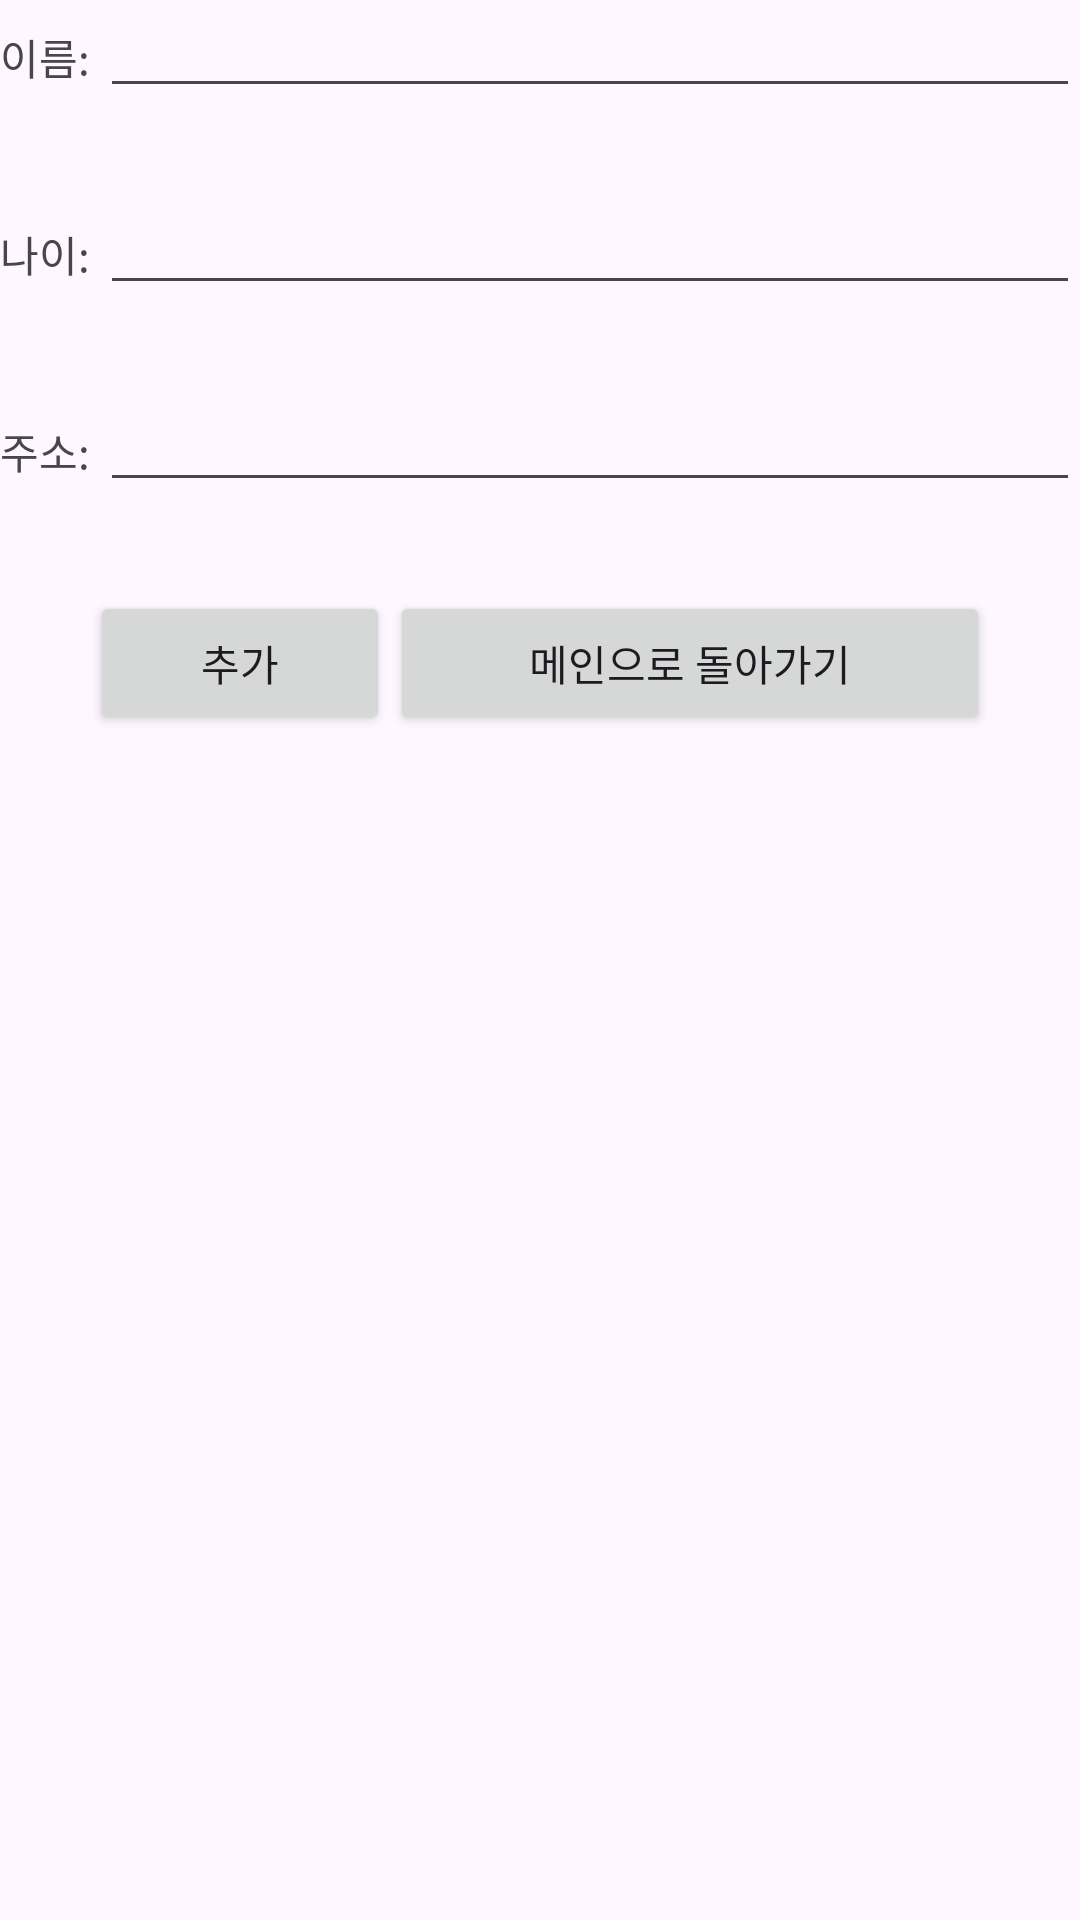

Reconstruct the res/layout file that produces this screen, plus the resources it refers to.
<!-- AndroidManifest.xml: application theme Theme.Dbhw -->
<!-- res/layout/activity_add.xml -->
<?xml version="1.0" encoding="utf-8"?>
<LinearLayout xmlns:android="http://schemas.android.com/apk/res/android"
    xmlns:app="http://schemas.android.com/apk/res-auto"
    xmlns:tools="http://schemas.android.com/tools"
    android:layout_width="match_parent"
    android:orientation="vertical"
    android:layout_height="match_parent"
    tools:context=".AddActivity">

    <LinearLayout
        android:layout_width="match_parent"
        android:layout_height="0dp"
        android:layout_weight="0.5"
        android:orientation="horizontal">

        <TextView
            android:layout_width="wrap_content"
            android:layout_height="wrap_content"
            android:text="이름: "
            android:textSize="14sp" />

        <EditText
            android:id="@+id/insert_name"
            android:layout_width="match_parent"
            android:layout_height="wrap_content"
            android:inputType="text"
            android:textSize="14sp" />
    </LinearLayout>

    <LinearLayout
        android:layout_width="match_parent"
        android:layout_height="0dp"
        android:layout_weight="0.5"
        android:orientation="horizontal">

        <TextView
            android:layout_width="wrap_content"
            android:layout_height="wrap_content"
            android:text="나이: "
            android:textSize="14sp" />

        <EditText
            android:id="@+id/insert_age"
            android:layout_width="match_parent"
            android:layout_height="wrap_content"
            android:inputType="text"
            android:textColor="#FF0000"
            android:textSize="14sp" />
    </LinearLayout>

    <LinearLayout
        android:layout_width="match_parent"
        android:layout_height="0dp"
        android:layout_weight="0.5"
        android:orientation="horizontal">

        <TextView
            android:layout_width="wrap_content"
            android:layout_height="wrap_content"
            android:text="주소: "
            android:textSize="14sp" />


        <EditText
            android:id="@+id/insert_address"
            android:layout_width="match_parent"
            android:layout_height="wrap_content"
            android:inputType="text"
            android:textColor="#FF0000"
            android:textSize="14sp" />
    </LinearLayout>

    <LinearLayout
        android:layout_width="match_parent"
        android:layout_height="wrap_content"
        android:orientation="horizontal"
        android:paddingStart="30dp"
        android:paddingEnd="30dp">

        <Button
            android:id="@+id/btn_insert"
            android:layout_width="0dp"
            android:layout_height="wrap_content"
            android:layout_weight="1"
            android:text="추가" />

        <Button
            android:id="@+id/btn_back_main"
            android:layout_width="0dp"
            android:layout_height="wrap_content"
            android:layout_weight="2"
            android:text="메인으로 돌아가기" />
    </LinearLayout>

    <TextView
        android:id="@+id/view_log"
        android:layout_width="match_parent"
        android:layout_height="0dp"
        android:layout_weight="3" />
</LinearLayout>
<!-- resources referenced by this layout -->
<resources>
  <style name="Theme.Dbhw" parent="Base.Theme.Dbhw" />
  <style name="Base.Theme.Dbhw" parent="Theme.Material3.DayNight.NoActionBar">
          
          
      </style>
</resources>
